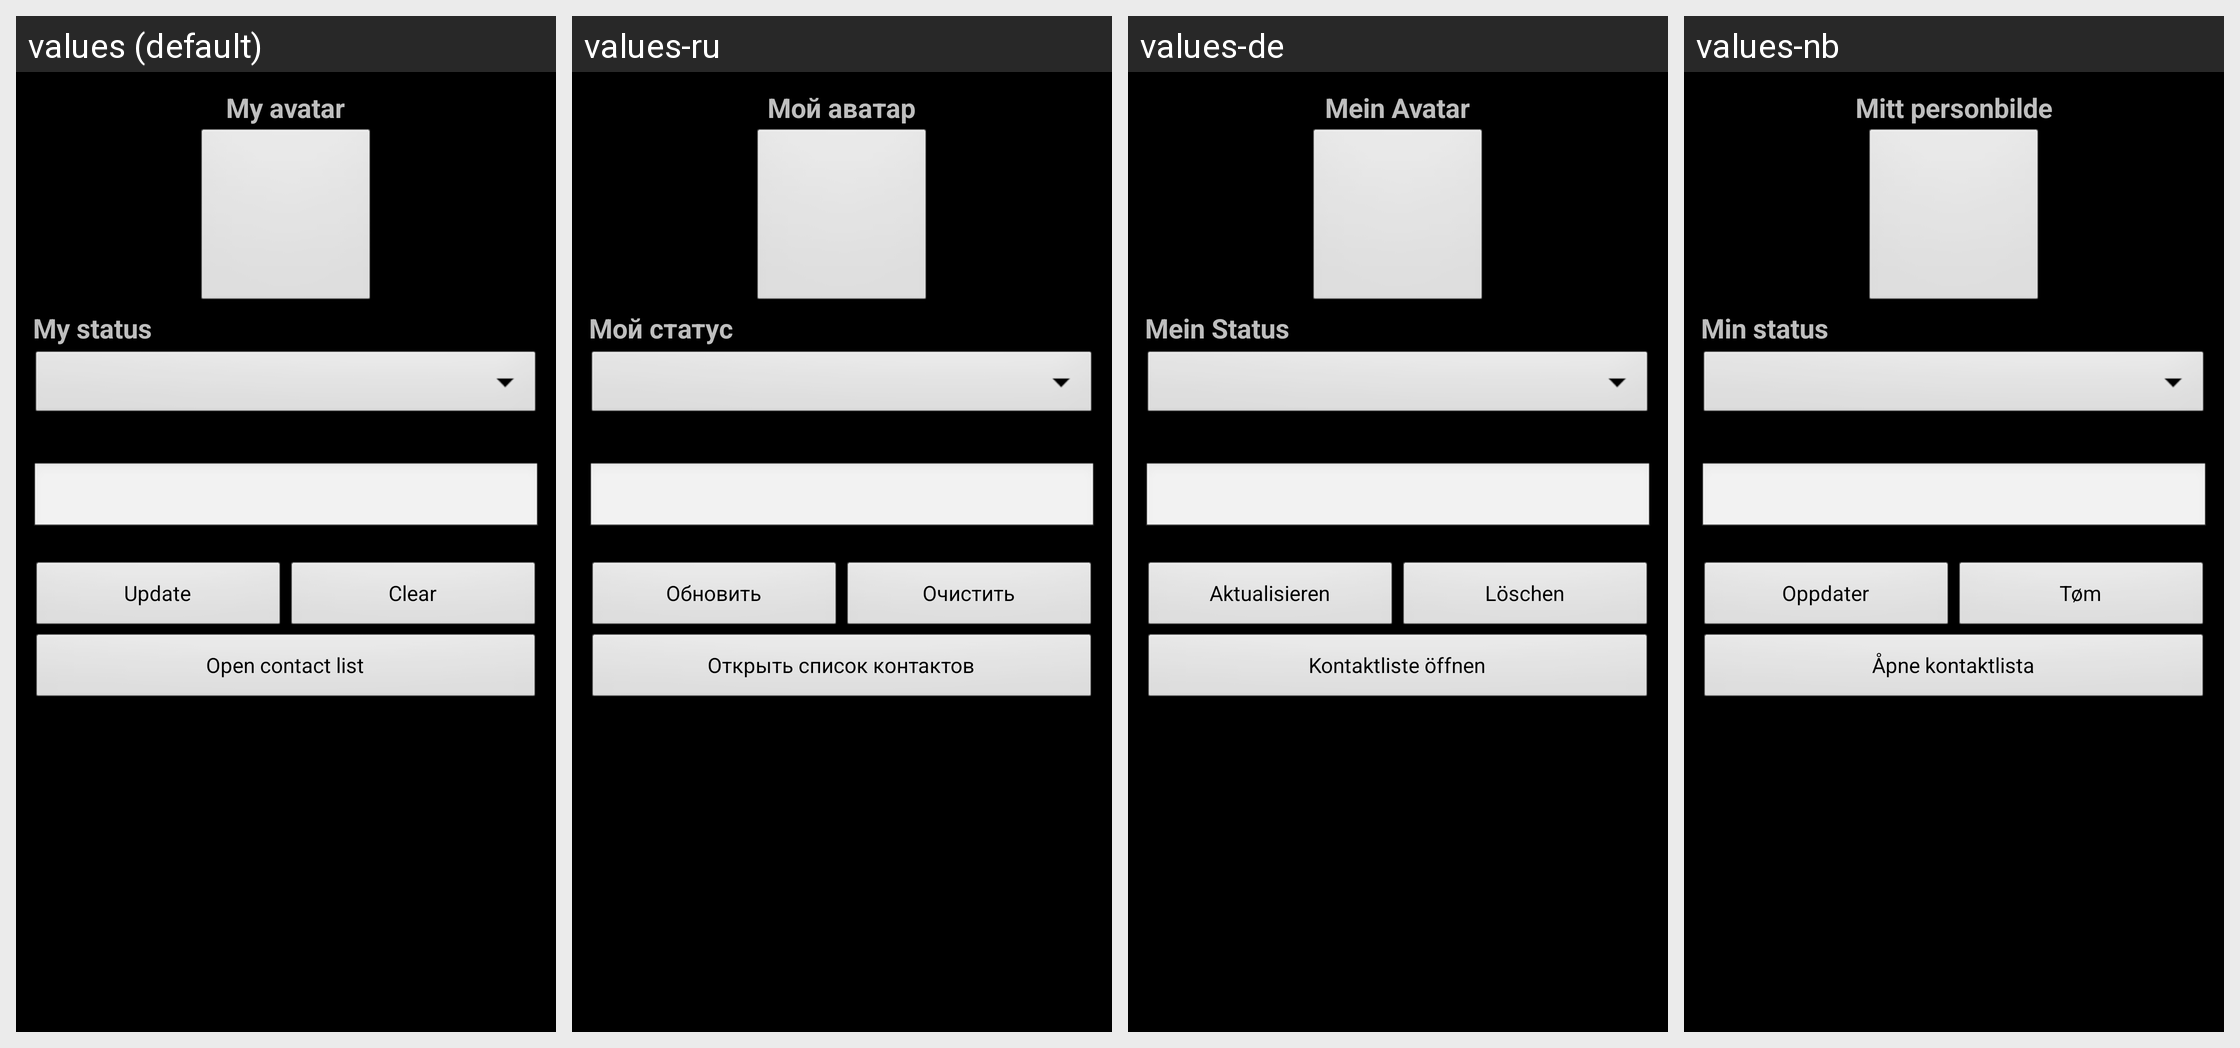

Here is an Android app screen in its default locale and in the app's own translations. Write out the translated-string differences for the strings that appear on this screen.
Android screen res/layout/changestatus.xml rendered under 4 locales, left to right: values (default), values-ru, values-de, values-nb. Device: Nexus 5 (rendered at 1080×1920; each locale shown at half size, 540×960, under a caption strip naming it); theme Theme.BEEM.Default.
Other locales in the repository, not shown: values-es, values-fr, values-it, values-pt-rBR, values-sv, values-zh-rCN.
Strings drawn on this screen, with the default value and each locale's value (text and hints the layout hard-codes, and strings that could not be matched under every locale, appear in the picture but are not listed):

my_avatar
  values: My avatar
  values-ru: Мой аватар
  values-de: Mein Avatar
  values-nb: Mitt personbilde

ChangeStatusType
  values: My status
  values-ru: Мой статус
  values-de: Mein Status
  values-nb: Min status

UpdateButton
  values: Update
  values-ru: Обновить
  values-de: Aktualisieren
  values-nb: Oppdater

ClearButton
  values: Clear
  values-ru: Очистить
  values-de: Löschen
  values-nb: Tøm

OpenContactList
  values: Open contact list
  values-ru: Открыть список контактов
  values-de: Kontaktliste öffnen
  values-nb: Åpne kontaktlista
